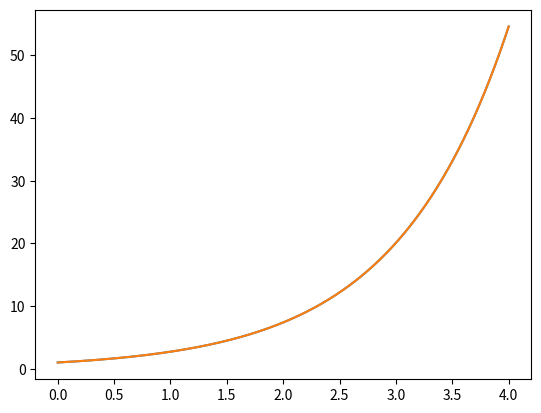

The script that saved this image:
import matplotlib.pyplot as plt
import numpy as np

def ForwardEuler(f,U0, T, n):

    import numpy as np
    t = np.zeros(n+1)
    u = np.zeros(n+1)
    u[0] = U0
    t[0] = 0
    dt = T/float(n)
    for k in range(n):
        t[k+1] = t[k] + dt
        u[k+1] = u[k] + dt*f(u[k], t[k])
    return u, t


def f(u, t):
    return u

U0 = 1
T = 4
n = int(1e5)



u, t = ForwardEuler(f, U0, T, n)

plt.plot(t,u,t, np.exp(t))
plt.show()
